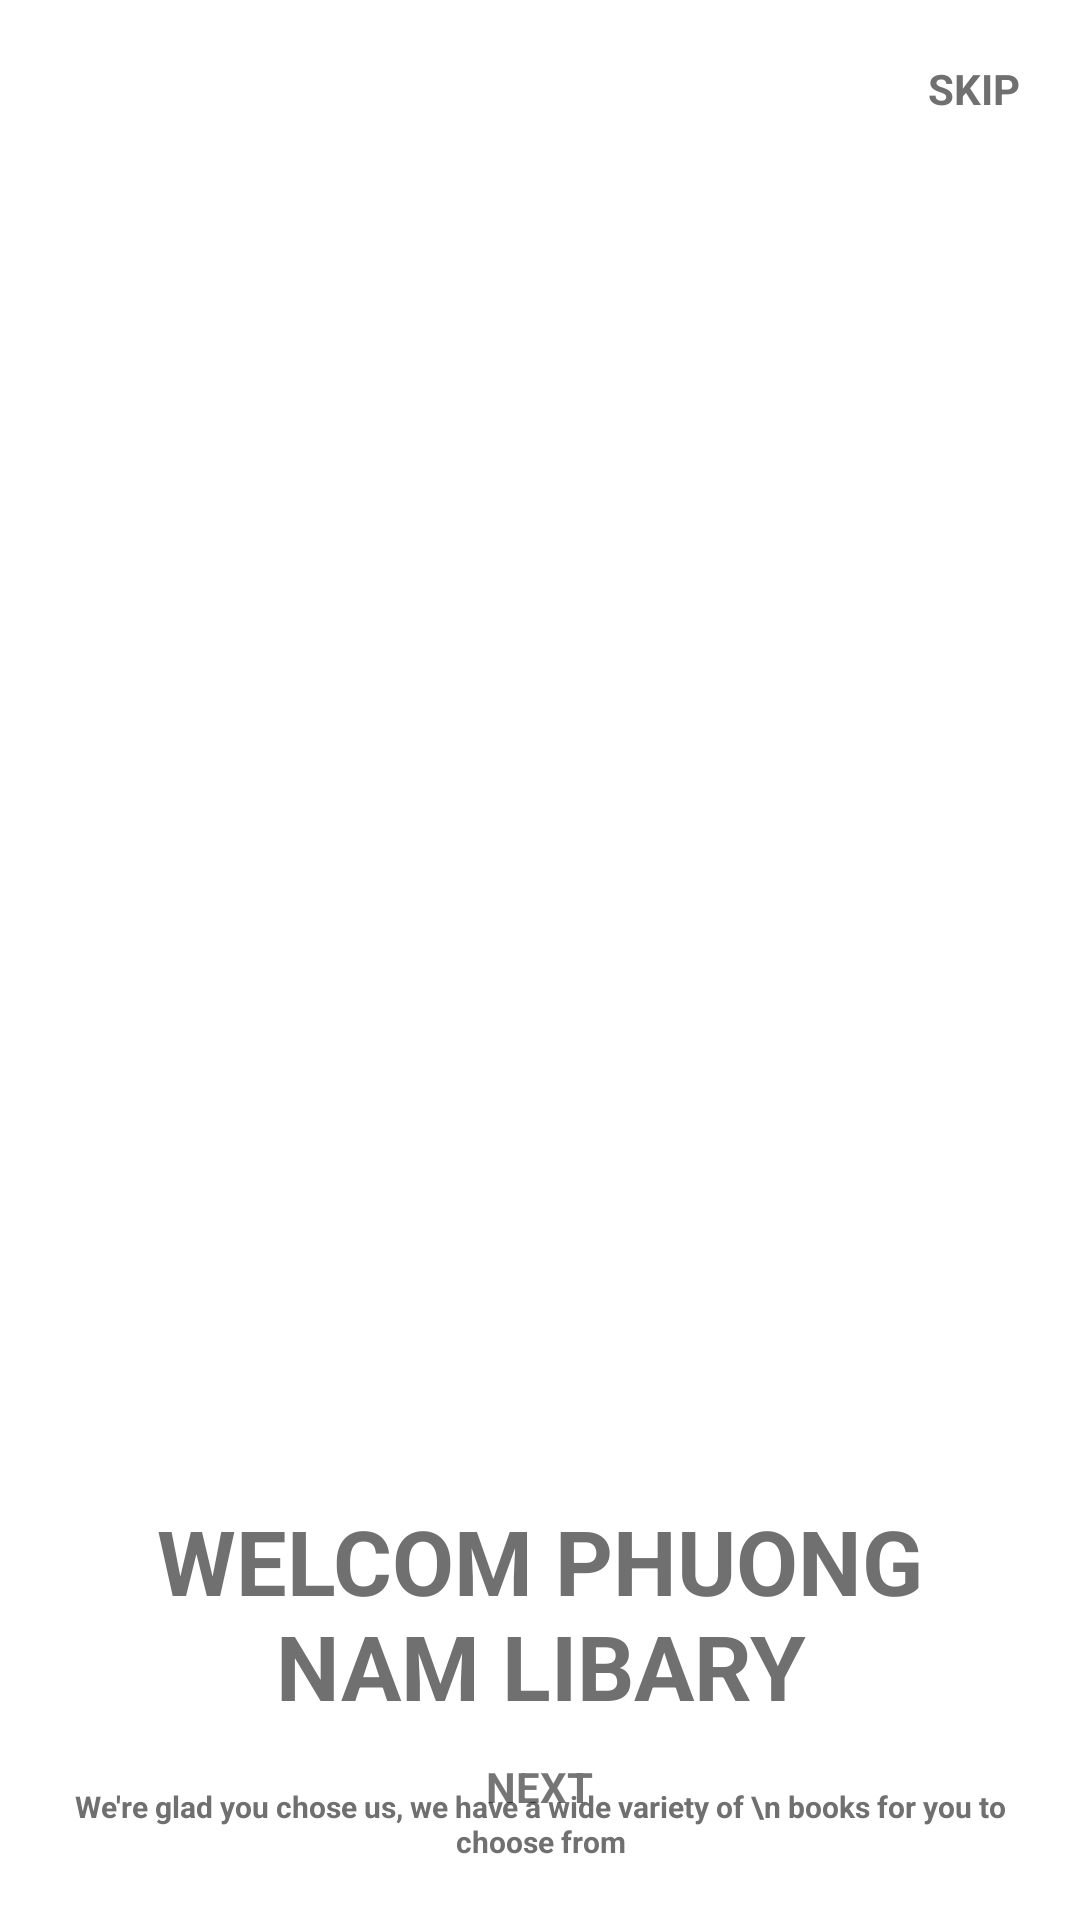

Here is an Android app screen rendered from its layout file. Give the layout XML and the strings, colors and styles it references.
<!-- AndroidManifest.xml: application theme Theme.PS17284_ChauTanDat_ASM_DUAN -->
<!-- res/layout/activity_gioi_thieu1.xml -->
<?xml version="1.0" encoding="utf-8"?>
<RelativeLayout xmlns:android="http://schemas.android.com/apk/res/android"
    xmlns:app="http://schemas.android.com/apk/res-auto"
    xmlns:tools="http://schemas.android.com/tools"
    android:layout_width="match_parent"
    android:layout_height="match_parent"
    tools:context=".Activity.GioiThieu1Activity"
    android:padding="20dp">

    <TextView
        android:id="@+id/tvSkip"
        android:layout_width="wrap_content"
        android:layout_height="wrap_content"
        android:text="SKIP"
        android:textStyle="bold"
        android:layout_alignParentRight="true"
        android:textColor="#707070">

    </TextView>

    <ImageView
        android:id="@+id/imageView"
        android:layout_width="400dp"
        android:layout_height="400dp"
        android:layout_centerHorizontal="true"
        android:layout_marginTop="60dp"
        app:srcCompat="@drawable/gioithieu1" />

    <TextView
        android:id="@+id/tvwelcome"
        android:layout_width="wrap_content"
        android:layout_height="wrap_content"
        android:layout_below="@+id/imageView"
        android:layout_centerHorizontal="true"
        android:layout_marginTop="20dp"
        android:gravity="center"
        android:text="WELCOM PHUONG NAM LIBARY"
        android:textColor="#707070"
        android:textSize="30dp"
        android:textStyle="bold">

    </TextView>

    <TextView
        android:layout_width="wrap_content"
        android:layout_height="wrap_content"
        android:text="We're glad you chose us, we have a wide variety of \n books for you to choose from"
        android:layout_below="@+id/tvwelcome"
        android:layout_centerHorizontal="true"
        android:textSize="10dp"
        android:gravity="center"
        android:layout_marginTop="20dp"
        android:textColor="#707070"
        android:textStyle="bold">

    </TextView>

    <TextView
        android:id="@+id/tvgt1"
        android:layout_width="wrap_content"
        android:layout_height="wrap_content"
        android:layout_marginBottom="15dp"
        android:layout_centerHorizontal="true"
        android:layout_alignParentBottom="true"
        android:text="NEXT"
        android:textStyle="bold"
        />



</RelativeLayout>
<!-- resources referenced by this layout -->
<resources>
  <style name="Theme.PS17284_ChauTanDat_ASM_DUAN" parent="Theme.MaterialComponents.DayNight.NoActionBar">
          
          <item name="colorPrimary">#CF3356</item>
          <item name="colorPrimaryVariant">@color/purple_700</item>
          <item name="colorOnPrimary">@color/white</item>
          
          <item name="colorSecondary">@color/teal_200</item>
          <item name="colorSecondaryVariant">@color/teal_700</item>
          <item name="colorOnSecondary">@color/black</item>
          
          <item name="android:statusBarColor" tools:targetApi="l">?attr/colorPrimaryVariant</item>
          
      </style>
  <!-- not gathered from this repository: default colours our renderer supplied (Android Studio template values) -->
  <color name="purple_700">#FF3700B3</color>
  <color name="teal_200">#FF03DAC5</color>
  <color name="teal_700">#FF018786</color>
  <color name="black">#FF000000</color>
  <color name="white">#FFFFFFFF</color>
</resources>
